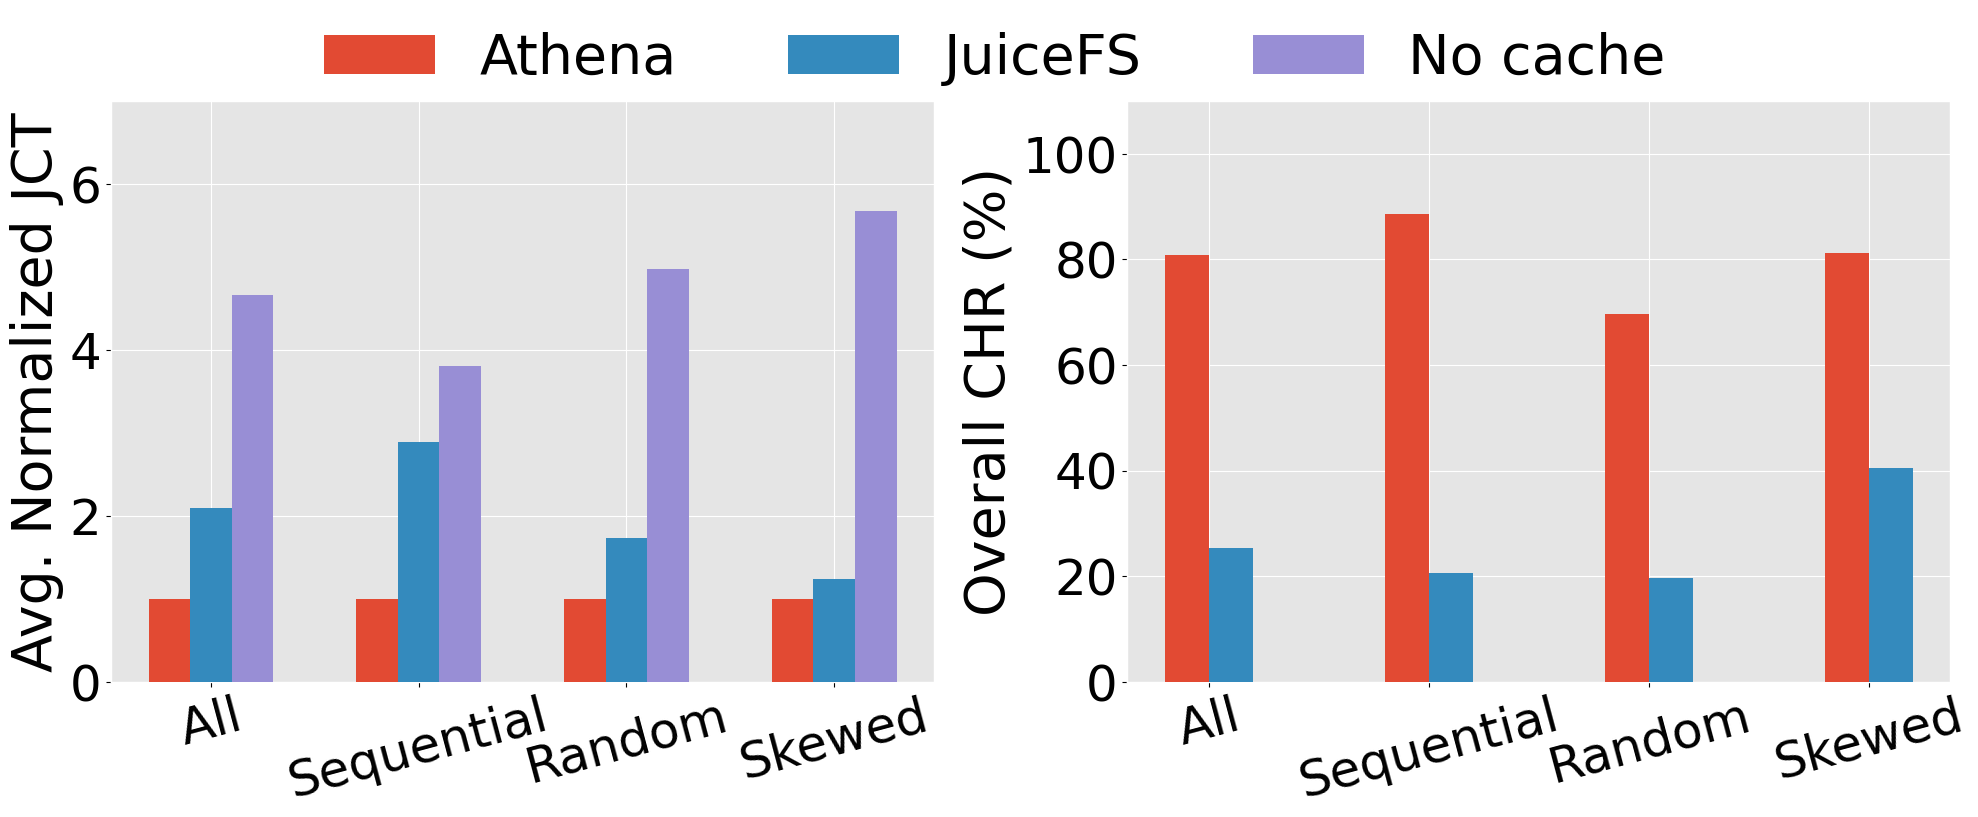

Here is the Python script that generated this plot:
import numpy as np
import matplotlib.pyplot as plt
from matplotlib import ticker

# 数据1：JCT，包含S3
data_jct = {
    'Sequential': {
        'Athena': [98, 105, 86, 17, 20, 1.1, 9.7],
        'JuiceFS': [508, 339, 88, 33, 83, 1.16, 35.2],
        'No cache': [863, 318, 205, 34, 89, 2.4, 36.9],
    },
    'Random': {
        'Athena': [1320, 101, 66, 101, 66, 60],
        'JuiceFS': [1315, 181, 162, 179, 160, 60],
        'No cache': [3131, 319, 654, 319, 654, 80],
    },
    'Skewed': {
        'Athena': [702, 592, 3905, 3689],
        'JuiceFS': [903, 810, 4500, 4200],
        'No cache': [4800, 5001, 480*5, 25000],
    }
}

# 数据2：CHR，只保留JuiceFS和Athena，使用原始数据
data_chr = {
    'Sequential': {
        'Athena': [96.2, 97.1, 74.1, 95.2, 94.1, 65, 99],
        'JuiceFS': [16.1, 0, 76.2, 0, 0, 52, 0],
    },
    'Random': {
        'Athena': [48.1, 50.2, 100, 50.2, 100],
        'JuiceFS': [45.9, 5.6, 20.6, 5.6, 20.6],
    },
    'Skewed': {
        'Athena': [78.1, 88.2, 79.1, 79.1],
        'JuiceFS': [40.3, 50.2, 37.2, 34.2],
        # 'Athena': [70.1, 88.2],
        # 'JuiceFS': [60.3, 70.2],
    }
}

group_names = ['Sequential', 'Random', 'Skewed']
model_names_jct = ['Athena', 'JuiceFS', 'No cache']  # JCT 包含 S3
model_names_chr = ['Athena', 'JuiceFS']  # CHR 只包含 Athena 和 JuiceFS

# 计算归一化数据和误差（适用于JCT）
def calculate_means_and_errors(data, model_names):
    num_groups = len(data)
    num_models = len(model_names)
    means = np.zeros((num_groups + 1, num_models))  # +1 for overall
    errors = np.zeros((2, num_groups + 1, num_models))  # 2 for upper and lower errors

    all_values = {model: [] for model in model_names}
    for group in data.values():
        Default_values = np.array(group['Athena'], dtype=float)
        for model in model_names:
            values = np.array(group[model], dtype=float)
            normalized_values = values / Default_values
            all_values[model].extend(normalized_values)

    # 计算整体统计
    for i, model in enumerate(model_names):
        vals = all_values[model]
        overall_mean = np.mean(vals)
        overall_err = overall_mean * np.random.uniform(0.03, 0.05)
        means[0, i] = overall_mean
        errors[:, 0, i] = [overall_err, overall_err]

    # 计算各组的统计
    for j, group in enumerate(group_names):
        Default_values = np.array(data[group]['Athena'], dtype=float)
        for i, model in enumerate(model_names):
            values = np.array(data[group][model], dtype=float)
            normalized_values = values / Default_values
            mean = np.mean(normalized_values)
            err = mean * np.random.uniform(0.03, 0.05)
            means[j+1, i] = mean
            errors[:, j+1, i] = [err, err]

    return means, errors

# 计算JCT的均值和误差
means_jct, errors_jct = calculate_means_and_errors(data_jct, model_names_jct)

# 不对CHR进行归一化，使用原始数据
def calculate_means_without_normalization(data, model_names):
    num_groups = len(data)
    num_models = len(model_names)
    means = np.zeros((num_groups + 1, num_models))  # +1 for overall

    # 计算每组的均值
    for i, model in enumerate(model_names):
        all_values = []
        for group in group_names:
            all_values.extend(data[group][model])
        overall_mean = np.mean(all_values)
        means[0, i] = overall_mean  # Overall mean for the first position

        for j, group in enumerate(group_names):
            group_mean = np.mean(data[group][model])
            means[j + 1, i] = group_mean

    return means

# 计算CHR的均值，使用原始数据
means_chr = calculate_means_without_normalization(data_chr, model_names_chr)

# 使用ggplot样式
plt.style.use('ggplot')
plt.rcParams['font.family'] = 'Arial Unicode MS'
plt.rcParams.update({
    'text.color': 'black',         # 所有文本颜色
    'axes.labelcolor': 'black',    # 坐标轴标签颜色
    'xtick.color': 'black',        # x 轴刻度颜色
    'ytick.color': 'black',        # y 轴刻度颜色
    'axes.titlecolor': 'black',    # 坐标轴标题颜色
    'legend.labelcolor': 'black',  # 图例标签字体颜色
})
# 创建两个子图并排放置
figsize = (20, 8)
fig, (ax1, ax2) = plt.subplots(1, 2, figsize=figsize)

width = 0.2
x = np.arange(len(group_names) + 1)

# 画第一个图表（JCT），包含S3，带误差线
for j, model in enumerate(model_names_jct):
    ax1.bar(x + j*width, means_jct[:, j], width, capsize=5, label=model, zorder=3)

ax1.set_ylabel('Avg. Normalized JCT', fontsize=40)
ax1.set_xticks(x + width * (len(model_names_jct) - 1) / 2)
ax1.set_xticklabels(['All'] + group_names, fontsize=36, rotation=15)
ax1.tick_params(axis='y', labelsize=36)  # 调整 y 轴刻度字体大小
ax1.set_ylim(0, 7)  # 设置 y 轴范围为 0 到 1.5
ax1.set_yticks(np.arange(0, 7, 2))  # 设置刻度间隔为 0.3


# 画第二个图表（CHR），不带误差线，使用原始数据
for j, model in enumerate(model_names_chr):
    ax2.bar(x + j*width, means_chr[:, j], width, label=model, zorder=3)

ax2.set_ylabel('Overall CHR (%)', fontsize=40)
ax2.set_xticks(x + width * (len(model_names_chr) - 1) / 2)
ax2.set_xticklabels(['All'] + group_names, fontsize=36, rotation=15)
ax2.tick_params(axis='y', labelsize=36)  # 调整 y 轴刻度字体大小

ax2.set_ylim(0, 110)  # 设置 y 轴范围为 0 到 1.5
ax2.set_yticks(np.arange(0, 101, 20))  # 设置刻度间隔为 0.3

# 设置共享图例
handles, labels = ax1.get_legend_handles_labels()
fig.legend(handles, labels, loc='upper center', bbox_to_anchor=(0.5, 1.05),
           ncol=max(len(model_names_jct), len(model_names_chr)), fontsize=40, frameon=False)

plt.tight_layout(rect=(0, 0, 1, 0.92))
plt.savefig('jct_chr_combined.pdf', facecolor='white', bbox_inches='tight')
plt.show()


# 计算All中Athena相对于JuiceFS的提升
# JCT提升（百分比）
jct_athena_all = means_jct[0, 0]  # All中Athena的JCT均值
jct_juicefs_all = means_jct[0, 1]  # All中JuiceFS的JCT均值
jct_s3_all = means_jct[0, 2]
print(jct_athena_all, jct_juicefs_all, jct_s3_all)

print((jct_s3_all - jct_juicefs_all) / jct_s3_all)


jct_improvement = (jct_juicefs_all - jct_athena_all) / jct_juicefs_all * 100

# CHR提升（百分比）
chr_athena_all = means_chr[0, 0]  # All中Athena的CHR均值
chr_juicefs_all = means_chr[0, 1]  # All中JuiceFS的CHR均值
chr_improvement = (chr_athena_all - chr_juicefs_all)

print(chr_athena_all)

# 输出结果
print(f"Athena 相对于 JuiceFS 在 JCT 上的提升: {jct_improvement:.2f}%")
print(f"Athena 相对于 JuiceFS 在 CHR 上的提升: {chr_improvement:.2f}%")